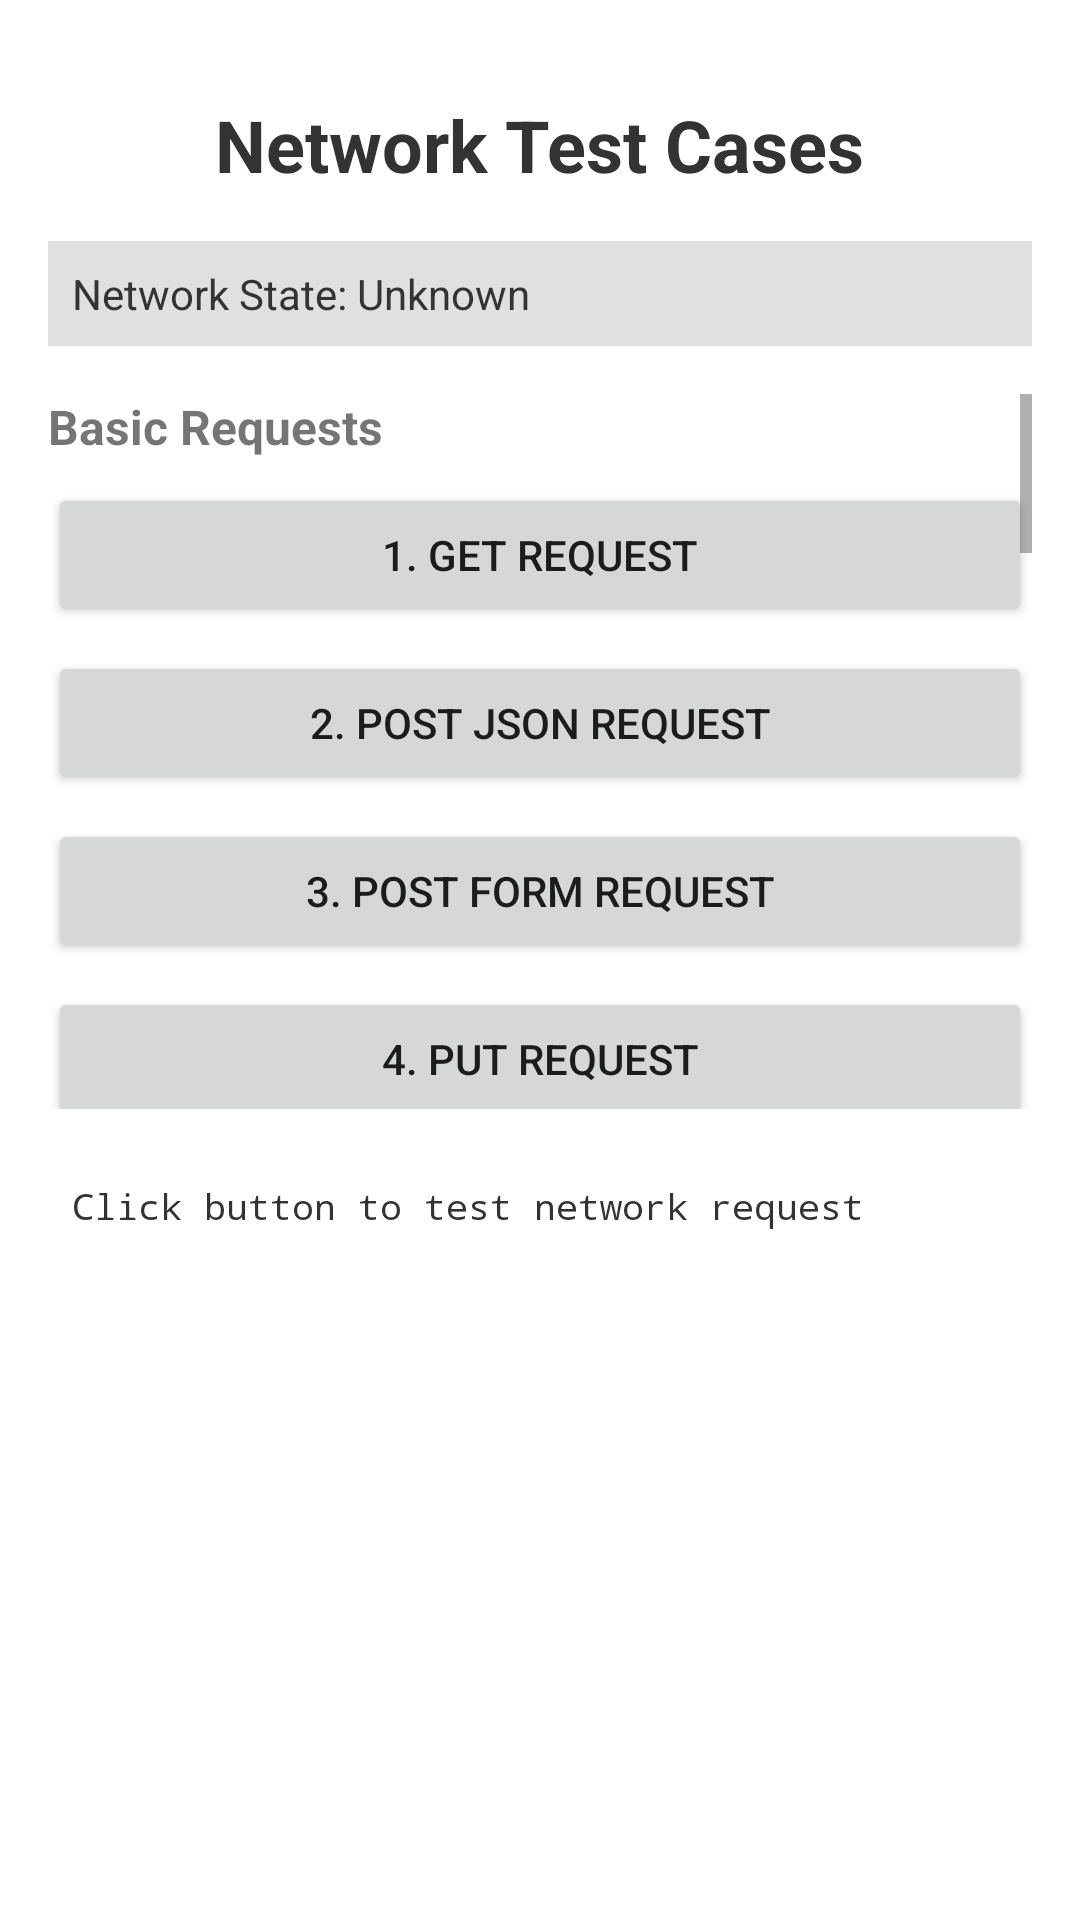

The Android layout XML behind this screen, and the referenced resources:
<!-- AndroidManifest.xml: application theme AppTheme -->
<!-- res/layout/activity_network.xml -->
<?xml version="1.0" encoding="utf-8"?>
<LinearLayout xmlns:android="http://schemas.android.com/apk/res/android"
    xmlns:tools="http://schemas.android.com/tools"
    android:layout_width="match_parent"
    android:layout_height="match_parent"
    android:background="@color/white"
    android:orientation="vertical"
    android:padding="16dp"
    tools:context=".NetworkActivity">

    <TextView
        android:layout_width="wrap_content"
        android:layout_height="wrap_content"
        android:layout_gravity="center_horizontal"
        android:layout_marginTop="16dp"
        android:layout_marginBottom="16dp"
        android:text="Network Test Cases"
        android:textColor="#333333"
        android:textSize="24sp"
        android:textStyle="bold"
        tools:ignore="HardcodedText" />

    <TextView
        android:id="@+id/network_state_text"
        android:layout_width="match_parent"
        android:layout_height="wrap_content"
        android:layout_marginBottom="16dp"
        android:background="#E0E0E0"
        android:padding="8dp"
        android:text="Network State: Unknown"
        android:textColor="#333333"
        android:textSize="14sp"
        tools:ignore="HardcodedText" />

    <ScrollView
        android:layout_width="match_parent"
        android:layout_height="0dp"
        android:layout_marginBottom="16dp"
        android:layout_weight="1">

        <LinearLayout
            android:layout_width="match_parent"
            android:layout_height="wrap_content"
            android:orientation="vertical">

            <TextView
                android:layout_width="match_parent"
                android:layout_height="wrap_content"
                android:layout_marginBottom="8dp"
                android:text="Basic Requests"
                android:textSize="16sp"
                android:textStyle="bold"
                tools:ignore="HardcodedText" />

            <Button
                android:id="@+id/btn_get"
                android:layout_width="match_parent"
                android:layout_height="wrap_content"
                android:layout_marginBottom="8dp"
                android:text="1. GET Request"
                tools:ignore="HardcodedText" />

            <Button
                android:id="@+id/btn_post_json"
                android:layout_width="match_parent"
                android:layout_height="wrap_content"
                android:layout_marginBottom="8dp"
                android:text="2. POST JSON Request"
                tools:ignore="HardcodedText" />

            <Button
                android:id="@+id/btn_post_form"
                android:layout_width="match_parent"
                android:layout_height="wrap_content"
                android:layout_marginBottom="8dp"
                android:text="3. POST Form Request"
                tools:ignore="HardcodedText" />

            <Button
                android:id="@+id/btn_put"
                android:layout_width="match_parent"
                android:layout_height="wrap_content"
                android:layout_marginBottom="8dp"
                android:text="4. PUT Request"
                tools:ignore="HardcodedText" />

            <Button
                android:id="@+id/btn_delete"
                android:layout_width="match_parent"
                android:layout_height="wrap_content"
                android:layout_marginBottom="8dp"
                android:text="5. DELETE Request"
                tools:ignore="HardcodedText" />

            <TextView
                android:layout_width="match_parent"
                android:layout_height="wrap_content"
                android:layout_marginTop="16dp"
                android:layout_marginBottom="8dp"
                android:text="Advanced Features"
                android:textSize="16sp"
                android:textStyle="bold"
                tools:ignore="HardcodedText" />

            <Button
                android:id="@+id/btn_with_headers"
                android:layout_width="match_parent"
                android:layout_height="wrap_content"
                android:layout_marginBottom="8dp"
                android:text="6. Request with Headers"
                tools:ignore="HardcodedText" />

            <Button
                android:id="@+id/btn_with_params"
                android:layout_width="match_parent"
                android:layout_height="wrap_content"
                android:layout_marginBottom="8dp"
                android:text="7. Request with Params"
                tools:ignore="HardcodedText" />

            <Button
                android:id="@+id/btn_cache"
                android:layout_width="match_parent"
                android:layout_height="wrap_content"
                android:layout_marginBottom="8dp"
                android:text="8. Cache Test"
                tools:ignore="HardcodedText" />

            <Button
                android:id="@+id/btn_retry"
                android:layout_width="match_parent"
                android:layout_height="wrap_content"
                android:layout_marginBottom="8dp"
                android:text="9. Retry Test"
                tools:ignore="HardcodedText" />

            <Button
                android:id="@+id/btn_sync"
                android:layout_width="match_parent"
                android:layout_height="wrap_content"
                android:layout_marginBottom="8dp"
                android:text="10. Sync Request"
                tools:ignore="HardcodedText" />

            <Button
                android:id="@+id/btn_cancel"
                android:layout_width="match_parent"
                android:layout_height="wrap_content"
                android:layout_marginBottom="8dp"
                android:text="11. Cancel Request"
                tools:ignore="HardcodedText" />

            <Button
                android:id="@+id/btn_dsl"
                android:layout_width="match_parent"
                android:layout_height="wrap_content"
                android:layout_marginBottom="8dp"
                android:text="12. DSL Builder"
                tools:ignore="HardcodedText" />

            <TextView
                android:layout_width="match_parent"
                android:layout_height="wrap_content"
                android:layout_marginTop="16dp"
                android:layout_marginBottom="8dp"
                android:text="Data Format &amp; Crypto"
                android:textSize="16sp"
                android:textStyle="bold"
                tools:ignore="HardcodedText" />

            <Button
                android:id="@+id/btn_json_converter"
                android:layout_width="match_parent"
                android:layout_height="wrap_content"
                android:layout_marginBottom="8dp"
                android:text="13. JSON Converter"
                tools:ignore="HardcodedText" />

            <Button
                android:id="@+id/btn_protobuf_converter"
                android:layout_width="match_parent"
                android:layout_height="wrap_content"
                android:layout_marginBottom="8dp"
                android:text="14. Protobuf Converter"
                tools:ignore="HardcodedText" />

            <Button
                android:id="@+id/btn_format_switch"
                android:layout_width="match_parent"
                android:layout_height="wrap_content"
                android:layout_marginBottom="8dp"
                android:text="15. Format Switch Test"
                tools:ignore="HardcodedText" />

            <Button
                android:id="@+id/btn_aes_encryption"
                android:layout_width="match_parent"
                android:layout_height="wrap_content"
                android:layout_marginBottom="8dp"
                android:text="16. AES Encryption"
                tools:ignore="HardcodedText" />

            <Button
                android:id="@+id/btn_rsa_encryption"
                android:layout_width="match_parent"
                android:layout_height="wrap_content"
                android:layout_marginBottom="8dp"
                android:text="17. RSA Encryption"
                tools:ignore="HardcodedText" />

        </LinearLayout>

    </ScrollView>

    <ScrollView
        android:layout_width="match_parent"
        android:layout_height="0dp"
        android:layout_weight="1">

        <TextView
            android:id="@+id/result_text"
            android:layout_width="match_parent"
            android:layout_height="wrap_content"
            android:fontFamily="monospace"
            android:padding="8dp"
            android:text="Click button to test network request"
            android:textColor="#333333"
            android:textSize="12sp"
            tools:ignore="HardcodedText" />

    </ScrollView>

</LinearLayout>
<!-- resources referenced by this layout -->
<resources>
  <style name="AppTheme" parent="Theme.AppCompat.Light.NoActionBar">
          
          <item name="android:windowBackground">@color/white</item>
      </style>
  <!-- not gathered from this repository: default colours our renderer supplied (Android Studio template values) -->
  <color name="white">#FFFFFFFF</color>
</resources>
